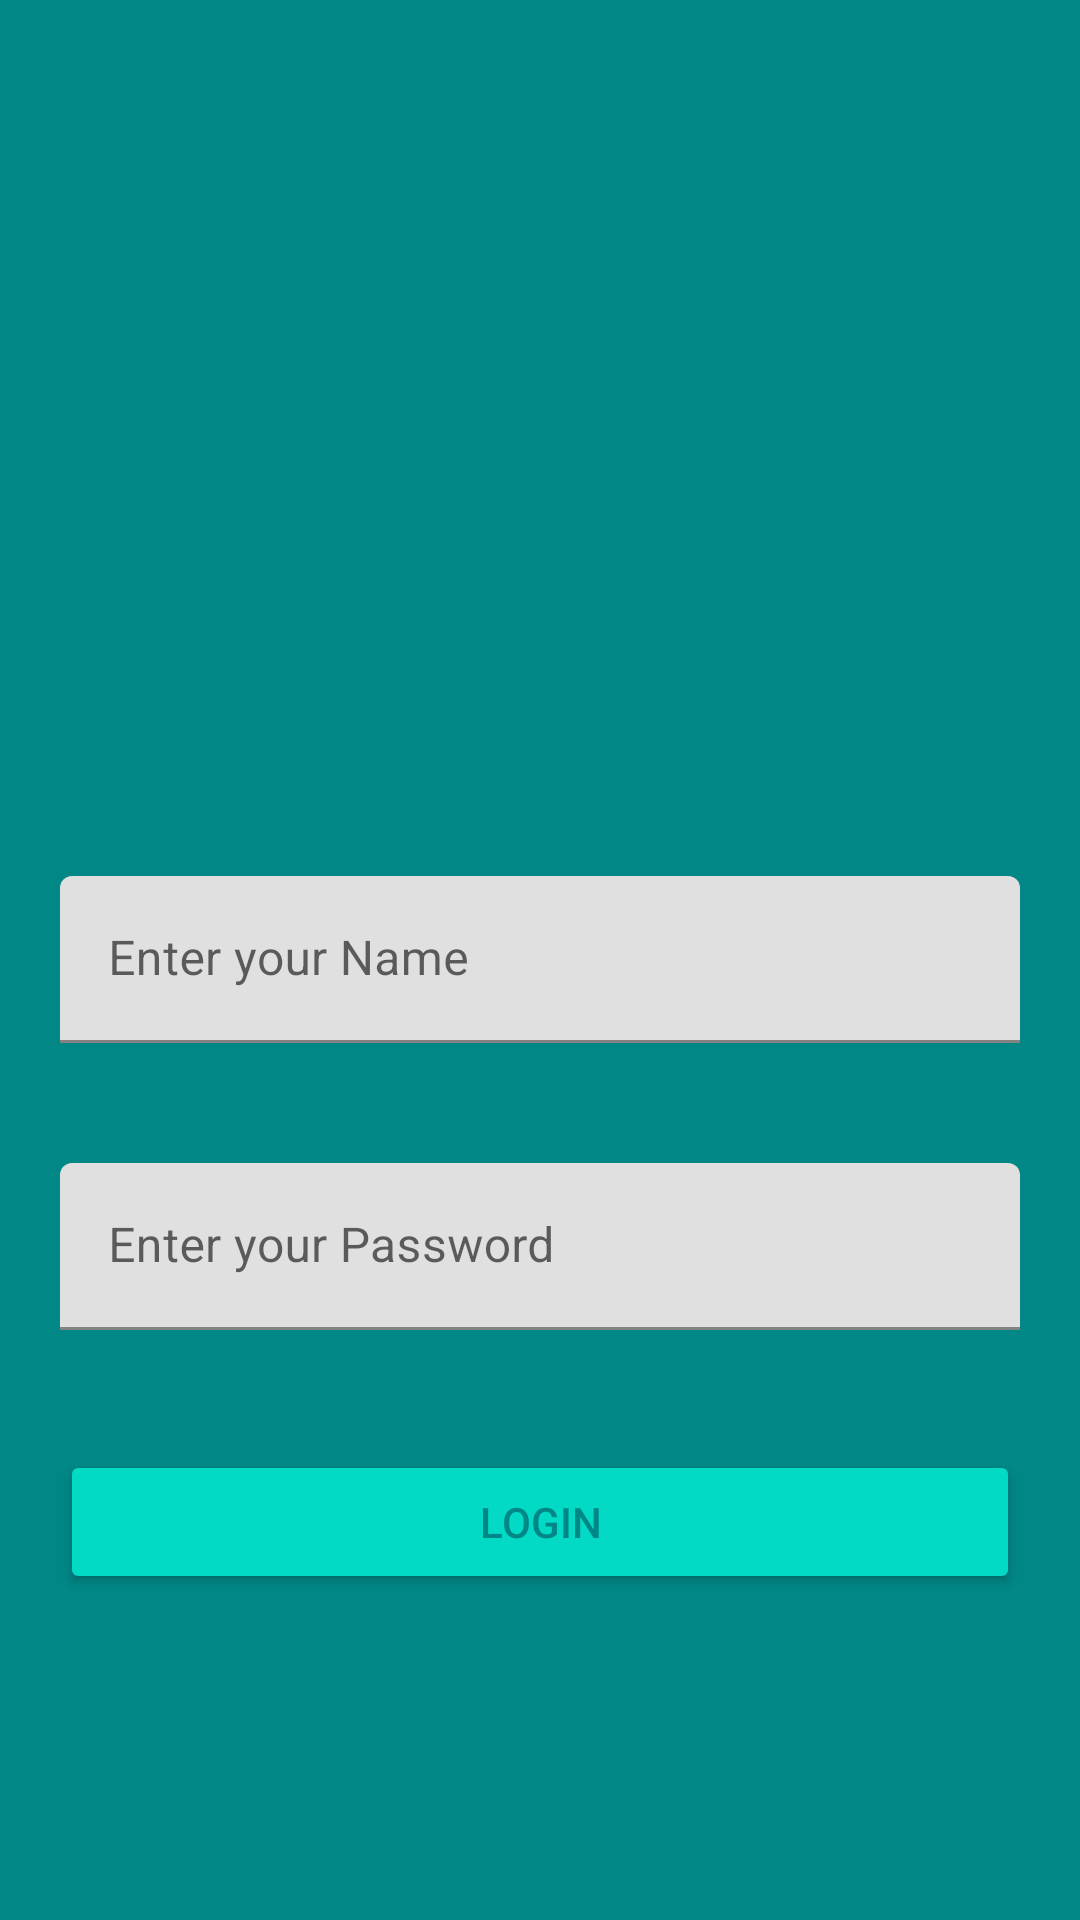

Here is an Android app screen rendered from its layout file. Give the layout XML and the strings, colors and styles it references.
<!-- AndroidManifest.xml: application theme Theme.VoolySimpleApp -->
<!-- res/layout/activity_login.xml -->
<?xml version="1.0" encoding="utf-8"?>
<RelativeLayout xmlns:android="http://schemas.android.com/apk/res/android"
    xmlns:app="http://schemas.android.com/apk/res-auto"
    xmlns:tools="http://schemas.android.com/tools"
    android:layout_width="match_parent"
    android:layout_height="match_parent"
    android:background="@color/teal_700"
    tools:context=".LoginActivity">





    <com.google.android.material.textfield.TextInputLayout
        android:layout_width="match_parent"
        android:layout_height="wrap_content"
        android:layout_margin="20dp"
        android:layout_centerInParent="true"
        android:id="@+id/nameLayout"
        android:hint="Enter your Name">

        <com.google.android.material.textfield.TextInputEditText
            android:layout_width="match_parent"
            android:id="@+id/name"
            android:maxLines="1"
            android:imeOptions="actionNext"
            android:nextFocusDown="@id/passwordLayout"
            android:layout_height="wrap_content"/>

    </com.google.android.material.textfield.TextInputLayout>


  <com.google.android.material.textfield.TextInputLayout
        android:layout_width="match_parent"
        android:layout_height="wrap_content"
        android:layout_margin="20dp"
      android:id="@+id/passwordLayout"
      android:layout_below="@id/nameLayout"
        android:hint="Enter your Password">

        <com.google.android.material.textfield.TextInputEditText
            android:layout_width="match_parent"
            android:id="@+id/password"
            android:maxLines="1"
            android:imeOptions="actionNext"
            android:layout_height="wrap_content"/>

    </com.google.android.material.textfield.TextInputLayout>



    <Button
        android:layout_below="@id/passwordLayout"
        android:id="@+id/login"
        android:layout_margin="20dp"
        android:backgroundTint="@color/teal_200"
        android:textColor="@color/teal_700"
        android:layout_width="match_parent"
        android:layout_height="wrap_content"
        android:text="Login"/>






</RelativeLayout>
<!-- resources referenced by this layout -->
<resources>
  <style name="Theme.VoolySimpleApp" parent="Theme.MaterialComponents.DayNight.DarkActionBar">
          
          <item name="colorPrimary">@color/purple_500</item>
          <item name="colorPrimaryVariant">@color/purple_700</item>
          <item name="colorOnPrimary">@color/white</item>
          
          <item name="colorSecondary">@color/teal_200</item>
          <item name="colorSecondaryVariant">@color/teal_700</item>
          <item name="colorOnSecondary">@color/black</item>
          
          <item name="android:statusBarColor" tools:targetApi="l">?attr/colorPrimaryVariant</item>
          
      </style>
  <!-- not gathered from this repository: default colours our renderer supplied (Android Studio template values) -->
  <color name="purple_500">#FF6200EE</color>
  <color name="purple_700">#FF3700B3</color>
  <color name="teal_200">#FF03DAC5</color>
  <color name="teal_700">#FF018786</color>
  <color name="black">#FF000000</color>
  <color name="white">#FFFFFFFF</color>
</resources>
